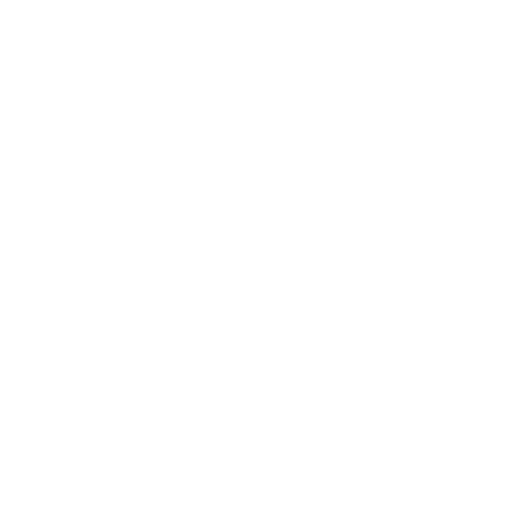
t = 0.00 s
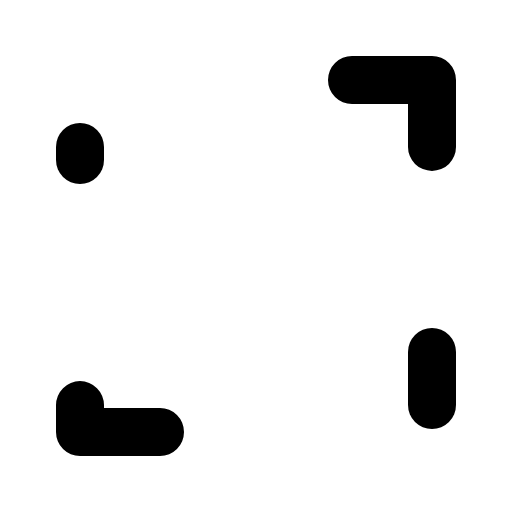
t = 1.20 s
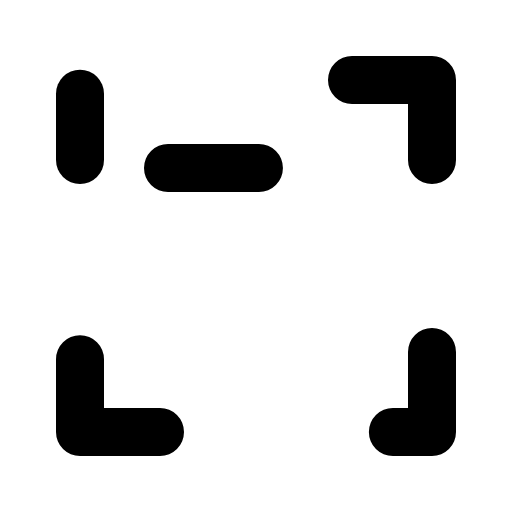
t = 1.58 s
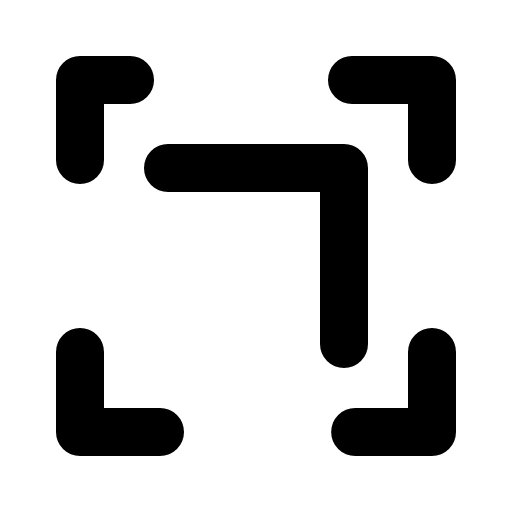
t = 1.95 s
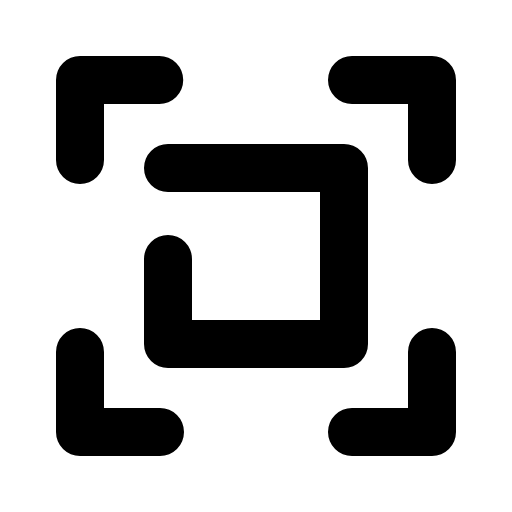
t = 2.33 s
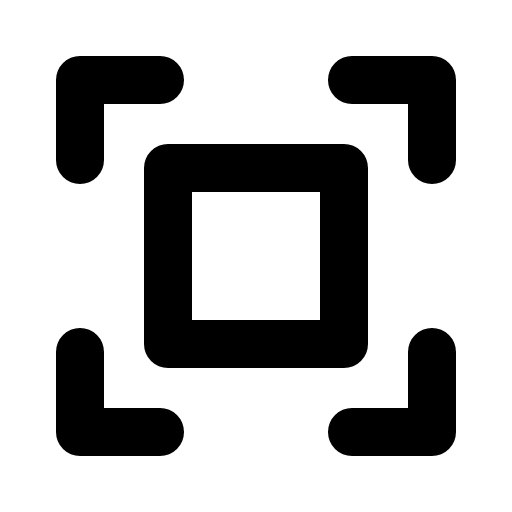
t = 2.70 s

The animated SVG that drew these frames (rendered in a browser with its animation timeline set to each time). Animation: 1 CSS @keyframes rule; one cycle of 2.70 s.

<svg xmlns="http://www.w3.org/2000/svg" viewBox="0 0 256 256">
  <style>
    .draw-line {
      stroke-dasharray: 1;
      stroke-dashoffset: 1;
      animation: phosphor-draw-in 1.5s ease-in-out forwards;
    }
    @keyframes phosphor-draw-in {
      to { stroke-dashoffset: 0; }
    }
  </style><rect width="256" height="256" fill="none"/><polyline points="176 40 216 40 216 80" fill="none" stroke="currentColor" stroke-linecap="round" stroke-linejoin="round" stroke-width="24" class="draw-line" pathLength="1" style="animation-delay: 0s"/><polyline points="80 216 40 216 40 176" fill="none" stroke="currentColor" stroke-linecap="round" stroke-linejoin="round" stroke-width="24" class="draw-line" pathLength="1" style="animation-delay: 0.3s"/><polyline points="216 176 216 216 176 216" fill="none" stroke="currentColor" stroke-linecap="round" stroke-linejoin="round" stroke-width="24" class="draw-line" pathLength="1" style="animation-delay: 0.6s"/><polyline points="40 80 40 40 80 40" fill="none" stroke="currentColor" stroke-linecap="round" stroke-linejoin="round" stroke-width="24" class="draw-line" pathLength="1" style="animation-delay: 0.9s"/><rect x="84" y="84" width="88" height="88" fill="none" stroke="currentColor" stroke-linecap="round" stroke-linejoin="round" stroke-width="24" class="draw-line" pathLength="1" style="animation-delay: 1.2s"/></svg>
